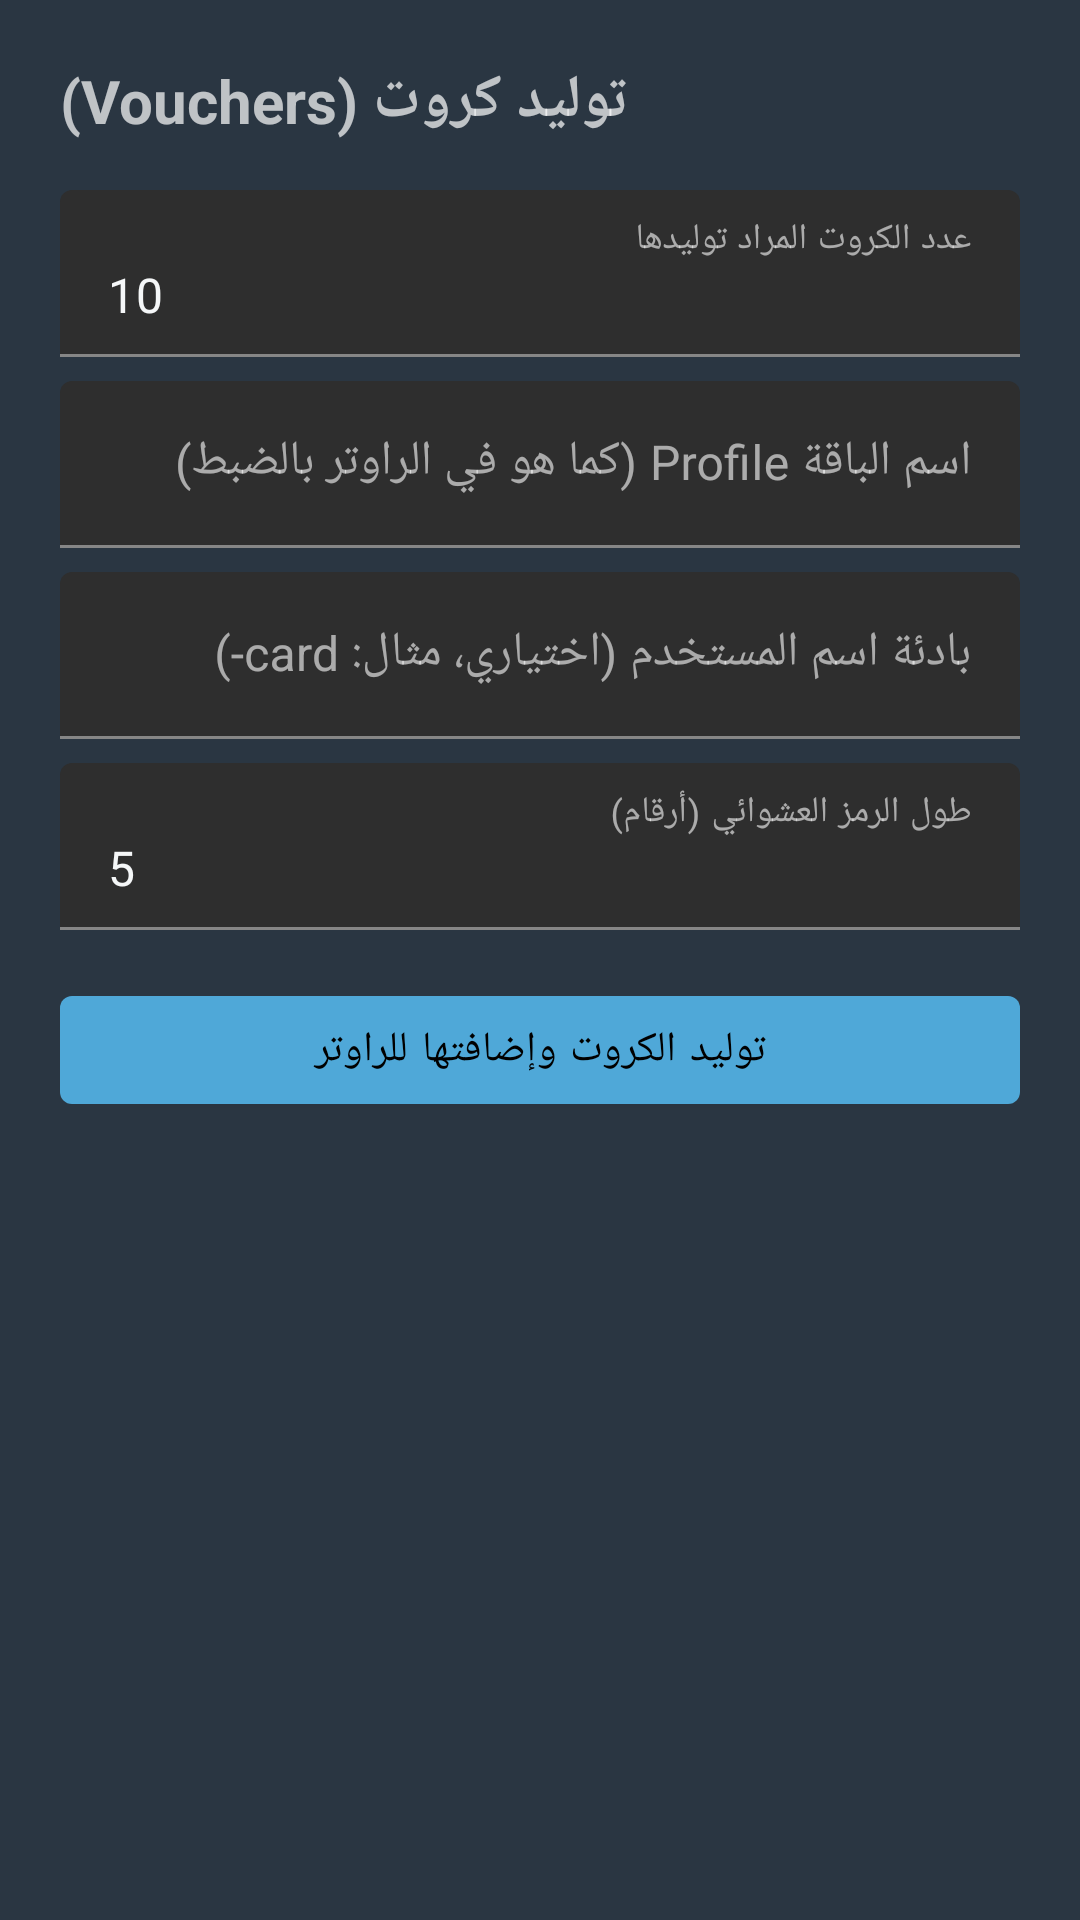

Produce the Android XML layout that renders to this screen, including the resource entries it uses.
<!-- AndroidManifest.xml: application theme Theme.MikhmonNative -->
<!-- res/layout/activity_vouchers.xml -->
<?xml version="1.0" encoding="utf-8"?>
<ScrollView xmlns:android="http://schemas.android.com/apk/res/android"
    android:layout_width="match_parent"
    android:layout_height="match_parent">

<LinearLayout
    android:layout_width="match_parent"
    android:layout_height="wrap_content"
    android:orientation="vertical"
    android:padding="20dp">

    <TextView
        android:layout_width="wrap_content"
        android:layout_height="wrap_content"
        android:text="توليد كروت (Vouchers)"
        android:textSize="20sp"
        android:textStyle="bold"
        android:layout_marginBottom="16dp" />

    <com.google.android.material.textfield.TextInputLayout
        android:layout_width="match_parent"
        android:layout_height="wrap_content"
        android:hint="عدد الكروت المراد توليدها">
        <com.google.android.material.textfield.TextInputEditText
            android:id="@+id/etCount"
            android:layout_width="match_parent"
            android:layout_height="wrap_content"
            android:inputType="number"
            android:text="10" />
    </com.google.android.material.textfield.TextInputLayout>

    <com.google.android.material.textfield.TextInputLayout
        android:layout_width="match_parent"
        android:layout_height="wrap_content"
        android:layout_marginTop="8dp"
        android:hint="اسم الباقة Profile (كما هو في الراوتر بالضبط)">
        <com.google.android.material.textfield.TextInputEditText
            android:id="@+id/etProfile"
            android:layout_width="match_parent"
            android:layout_height="wrap_content" />
    </com.google.android.material.textfield.TextInputLayout>

    <com.google.android.material.textfield.TextInputLayout
        android:layout_width="match_parent"
        android:layout_height="wrap_content"
        android:layout_marginTop="8dp"
        android:hint="بادئة اسم المستخدم (اختياري، مثال: card-)">
        <com.google.android.material.textfield.TextInputEditText
            android:id="@+id/etPrefix"
            android:layout_width="match_parent"
            android:layout_height="wrap_content" />
    </com.google.android.material.textfield.TextInputLayout>

    <com.google.android.material.textfield.TextInputLayout
        android:layout_width="match_parent"
        android:layout_height="wrap_content"
        android:layout_marginTop="8dp"
        android:hint="طول الرمز العشوائي (أرقام)">
        <com.google.android.material.textfield.TextInputEditText
            android:id="@+id/etLength"
            android:layout_width="match_parent"
            android:layout_height="wrap_content"
            android:inputType="number"
            android:text="5" />
    </com.google.android.material.textfield.TextInputLayout>

    <com.google.android.material.button.MaterialButton
        android:id="@+id/btnGenerate"
        android:layout_width="match_parent"
        android:layout_height="wrap_content"
        android:layout_marginTop="16dp"
        android:text="توليد الكروت وإضافتها للراوتر" />

    <ProgressBar
        android:id="@+id/progressBar"
        android:layout_width="wrap_content"
        android:layout_height="wrap_content"
        android:layout_gravity="center"
        android:layout_marginTop="12dp"
        android:visibility="gone" />

    <TextView
        android:id="@+id/tvError"
        android:layout_width="match_parent"
        android:layout_height="wrap_content"
        android:layout_marginTop="8dp"
        android:textColor="#D32F2F"
        android:visibility="gone" />

    <com.google.android.material.button.MaterialButton
        android:id="@+id/btnPrint"
        style="@style/Widget.MaterialComponents.Button.OutlinedButton"
        android:layout_width="match_parent"
        android:layout_height="wrap_content"
        android:layout_marginTop="12dp"
        android:visibility="gone"
        android:text="طباعة / مشاركة الكروت" />

    <androidx.recyclerview.widget.RecyclerView
        android:id="@+id/rvVouchers"
        android:layout_width="match_parent"
        android:layout_height="wrap_content"
        android:layout_marginTop="12dp"
        android:nestedScrollingEnabled="false" />

</LinearLayout>
</ScrollView>
<!-- resources referenced by this layout -->
<resources>
  <style name="Theme.MikhmonNative" parent="Theme.MaterialComponents.NoActionBar">
          <item name="colorPrimary">@color/mik_blue</item>
          <item name="colorPrimaryDark">@color/mik_bg_darker</item>
          <item name="colorAccent">@color/mik_highlight</item>
          <item name="android:windowBackground">@color/mik_bg</item>
          <item name="android:textColorPrimary">@color/mik_text</item>
          <item name="android:textColorSecondary">@color/mik_text_muted</item>
          <item name="colorControlNormal">@color/mik_text_muted</item>
          <item name="colorControlActivated">@color/mik_blue</item>
      </style>
  <color name="mik_blue">#4FA8D8</color>
  <color name="mik_bg_darker">#232D37</color>
  <color name="mik_highlight">#4AA3D8</color>
  <color name="mik_bg">#2A3642</color>
  <color name="mik_text">#F5F7F8</color>
  <color name="mik_text_muted">#AEB6BF</color>
</resources>
